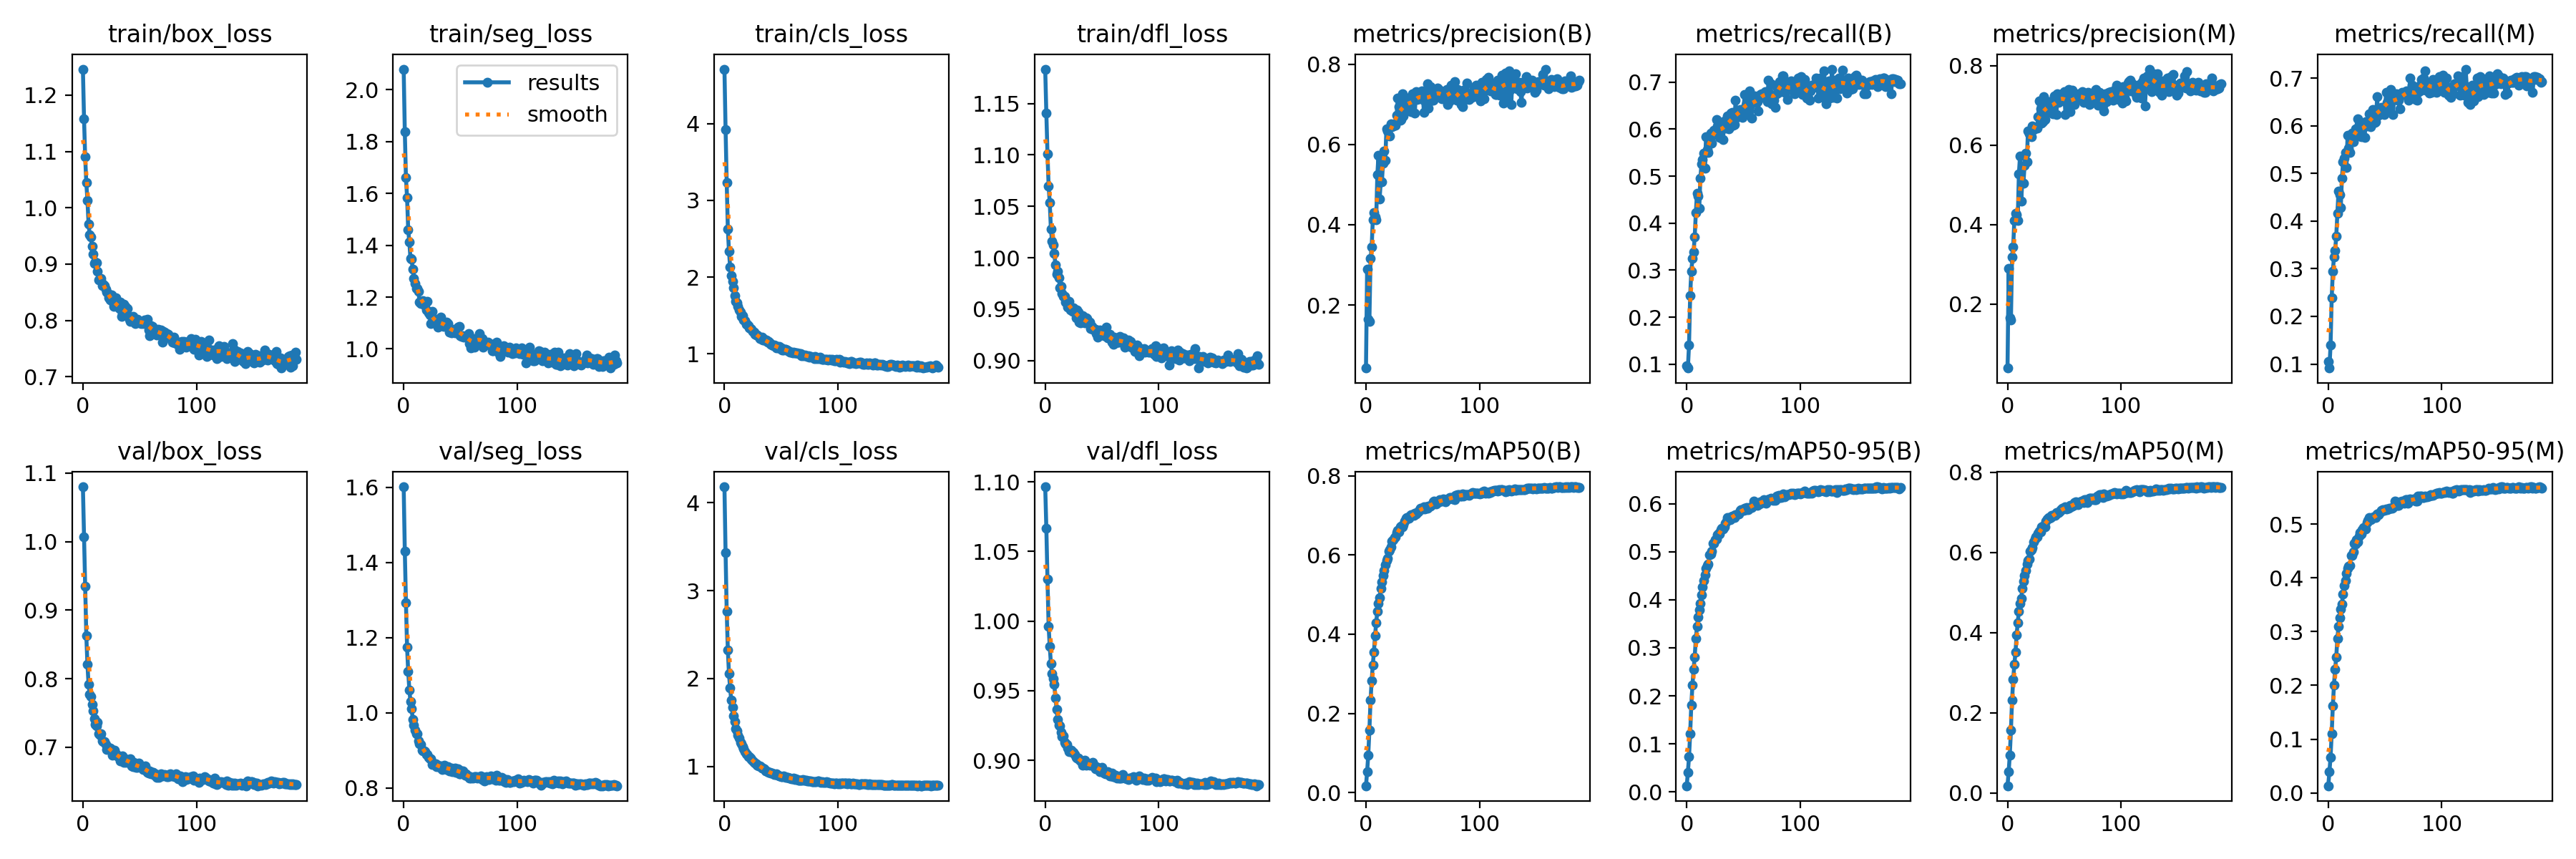

Data behind this chart, as committed beside it:
epoch, train/box_loss, train/seg_loss, train/cls_loss, train/dfl_loss, metrics/precision(B), metrics/recall(B), metrics/mAP50(B), metrics/mAP50-95(B), metrics/precision(M), metrics/recall(M), metrics/mAP50(M), metrics/mAP50-95(M), val/box_loss, val/seg_loss, val/cls_loss, val/dfl_loss, lr/pg0, lr/pg1, lr/pg2
0, 1.246, 2.079, 4.711, 1.183, 0.04311, 0.09642, 0.01759, 0.01276, 0.03877, 0.1046, 0.01827, 0.01323, 1.08, 1.601, 4.182, 1.096, 0.06697, 3.6373e-05, 3.6373e-05
1, 1.158, 1.838, 3.922, 1.14, 0.2892, 0.09185, 0.05289, 0.04125, 0.289, 0.09153, 0.05327, 0.03922, 1.007, 1.431, 3.429, 1.067, 0.03367, 7.2678e-05, 7.2678e-05
2, 1.09, 1.661, 3.23, 1.101, 0.1655, 0.1409, 0.09519, 0.07262, 0.1652, 0.1403, 0.09479, 0.06632, 0.9348, 1.293, 2.762, 1.03, 0.0003753, 0.0001086, 0.0001086
3, 1.044, 1.583, 2.628, 1.07, 0.1596, 0.2455, 0.1572, 0.1213, 0.1602, 0.2392, 0.1563, 0.1102, 0.8631, 1.175, 2.325, 0.9964, 0.0001084, 0.0001084, 0.0001084
4, 1.013, 1.46, 2.335, 1.053, 0.3154, 0.2976, 0.2329, 0.1807, 0.3178, 0.2942, 0.2312, 0.162, 0.8206, 1.11, 2.053, 0.9816, 0.0001084, 0.0001084, 0.0001084
5, 0.9715, 1.411, 2.133, 1.028, 0.3442, 0.3246, 0.2824, 0.2217, 0.3445, 0.3247, 0.2827, 0.2005, 0.7919, 1.061, 1.889, 0.9696, 0.0001078, 0.0001078, 0.0001078
6, 0.9516, 1.348, 2.018, 1.016, 0.4119, 0.3386, 0.3231, 0.2556, 0.4109, 0.3376, 0.3209, 0.2304, 0.7774, 1.03, 1.754, 0.9624, 0.0001073, 0.0001073, 0.0001073
7, 0.9484, 1.345, 1.941, 1.012, 0.4306, 0.3706, 0.3557, 0.2811, 0.4281, 0.3683, 0.3507, 0.2526, 0.7737, 1.01, 1.674, 0.9589, 0.0001067, 0.0001067, 0.0001067
8, 0.9314, 1.306, 1.861, 1.004, 0.4204, 0.4222, 0.3971, 0.3188, 0.4244, 0.4168, 0.394, 0.2871, 0.7623, 0.9831, 1.571, 0.9543, 0.0001062, 0.0001062, 0.0001062
9, 0.9181, 1.272, 1.758, 0.9933, 0.4129, 0.4637, 0.4294, 0.3438, 0.4108, 0.4623, 0.425, 0.3091, 0.7532, 0.9679, 1.51, 0.9449, 0.0001056, 0.0001056, 0.0001056
10, 0.9011, 1.252, 1.679, 0.9842, 0.5246, 0.457, 0.4582, 0.3634, 0.5273, 0.4545, 0.4536, 0.3255, 0.7413, 0.9543, 1.429, 0.9366, 0.0001051, 0.0001051, 0.0001051
11, 0.9044, 1.234, 1.667, 0.9869, 0.5726, 0.4312, 0.477, 0.3791, 0.5717, 0.4284, 0.472, 0.3418, 0.7338, 0.9439, 1.404, 0.9295, 0.0001046, 0.0001046, 0.0001046
12, 0.902, 1.233, 1.613, 0.9806, 0.4642, 0.4963, 0.4922, 0.3915, 0.4594, 0.4895, 0.4845, 0.3506, 0.7308, 0.9453, 1.356, 0.925, 0.000104, 0.000104, 0.000104
13, 0.8879, 1.222, 1.568, 0.9711, 0.5074, 0.5268, 0.515, 0.4105, 0.505, 0.5242, 0.5106, 0.3696, 0.7366, 0.9246, 1.324, 0.9247, 0.0001035, 0.0001035, 0.0001035
14, 0.8721, 1.18, 1.544, 0.9719, 0.507, 0.5345, 0.5322, 0.4272, 0.5036, 0.5312, 0.5281, 0.385, 0.7196, 0.9179, 1.274, 0.9202, 0.0001029, 0.0001029, 0.0001029
15, 0.8738, 1.175, 1.489, 0.9654, 0.5526, 0.5483, 0.5481, 0.44, 0.5484, 0.5442, 0.5431, 0.3948, 0.7173, 0.9149, 1.254, 0.9169, 0.0001024, 0.0001024, 0.0001024
16, 0.8747, 1.182, 1.499, 0.9624, 0.5836, 0.5164, 0.5615, 0.452, 0.5787, 0.512, 0.5546, 0.4083, 0.72, 0.9005, 1.222, 0.9178, 0.0001018, 0.0001018, 0.0001018
17, 0.8621, 1.187, 1.439, 0.9628, 0.5607, 0.5842, 0.5757, 0.4658, 0.5588, 0.5805, 0.5702, 0.4175, 0.7088, 0.899, 1.198, 0.9129, 0.0001013, 0.0001013, 0.0001013
18, 0.8648, 1.171, 1.43, 0.9568, 0.6395, 0.5563, 0.5857, 0.4712, 0.6354, 0.5526, 0.5803, 0.4218, 0.7078, 0.8993, 1.168, 0.9121, 0.0001007, 0.0001007, 0.0001007
19, 0.8621, 1.173, 1.382, 0.9568, 0.6339, 0.5505, 0.5907, 0.4734, 0.6284, 0.544, 0.5839, 0.4229, 0.7083, 0.8975, 1.147, 0.9112, 0.0001002, 0.0001002, 0.0001002
20, 0.856, 1.15, 1.381, 0.9524, 0.6404, 0.5844, 0.6103, 0.4928, 0.6347, 0.579, 0.6032, 0.4414, 0.7038, 0.8899, 1.132, 0.909, 9.9655e-05, 9.9655e-05, 9.9655e-05
21, 0.8501, 1.184, 1.367, 0.9577, 0.622, 0.5909, 0.6129, 0.4948, 0.6203, 0.5847, 0.607, 0.4418, 0.6968, 0.8886, 1.11, 0.9064, 9.911e-05, 9.911e-05, 9.911e-05
22, 0.8472, 1.139, 1.342, 0.9494, 0.6516, 0.5701, 0.6194, 0.5008, 0.6487, 0.5657, 0.6129, 0.4486, 0.6995, 0.8815, 1.111, 0.9063, 9.8566e-05, 9.8566e-05, 9.8566e-05
23, 0.8404, 1.132, 1.329, 0.9498, 0.6437, 0.5887, 0.6341, 0.5178, 0.6391, 0.5842, 0.6263, 0.4639, 0.6978, 0.8772, 1.091, 0.9074, 9.8021e-05, 9.8021e-05, 9.8021e-05
24, 0.8367, 1.097, 1.321, 0.9479, 0.6456, 0.5974, 0.6375, 0.5171, 0.6444, 0.5939, 0.6328, 0.4627, 0.6985, 0.8786, 1.079, 0.9055, 9.7477e-05, 9.7477e-05, 9.7477e-05
25, 0.845, 1.144, 1.296, 0.951, 0.6506, 0.5893, 0.6443, 0.5241, 0.6438, 0.5855, 0.638, 0.4714, 0.6969, 0.8628, 1.062, 0.9059, 9.6932e-05, 9.6932e-05, 9.6932e-05
26, 0.8334, 1.119, 1.282, 0.9473, 0.647, 0.6203, 0.6463, 0.5258, 0.6418, 0.6149, 0.6383, 0.4665, 0.6883, 0.8672, 1.046, 0.904, 9.6388e-05, 9.6388e-05, 9.6388e-05
27, 0.8252, 1.103, 1.258, 0.9419, 0.6736, 0.6064, 0.656, 0.5349, 0.6723, 0.6019, 0.6482, 0.4779, 0.6922, 0.8623, 1.041, 0.9019, 9.5843e-05, 9.5843e-05, 9.5843e-05
28, 0.8275, 1.113, 1.247, 0.949, 0.7151, 0.5914, 0.6614, 0.5386, 0.711, 0.5787, 0.6532, 0.4836, 0.6959, 0.8648, 1.033, 0.9018, 9.5299e-05, 9.5299e-05, 9.5299e-05
29, 0.8407, 1.111, 1.246, 0.947, 0.694, 0.5818, 0.6586, 0.5363, 0.6905, 0.5773, 0.6509, 0.4818, 0.6887, 0.8574, 1.012, 0.9016, 9.4754e-05, 9.4754e-05, 9.4754e-05
30, 0.8248, 1.084, 1.226, 0.9373, 0.6597, 0.6088, 0.6704, 0.5454, 0.656, 0.6005, 0.663, 0.4891, 0.6896, 0.8606, 1.001, 0.9006, 9.4209e-05, 9.4209e-05, 9.4209e-05
31, 0.8252, 1.089, 1.196, 0.9365, 0.6617, 0.6079, 0.673, 0.549, 0.6597, 0.6049, 0.6664, 0.4939, 0.6864, 0.8573, 1.008, 0.8998, 9.3665e-05, 9.3665e-05, 9.3665e-05
32, 0.8214, 1.107, 1.201, 0.9424, 0.7259, 0.5783, 0.6717, 0.5465, 0.7218, 0.5749, 0.6634, 0.4917, 0.6857, 0.8542, 0.996, 0.8994, 9.3121e-05, 9.3121e-05, 9.3121e-05
33, 0.8326, 1.123, 1.212, 0.9441, 0.6701, 0.6172, 0.6755, 0.5513, 0.6647, 0.6091, 0.6644, 0.4915, 0.6804, 0.8589, 0.9803, 0.8964, 9.2576e-05, 9.2576e-05, 9.2576e-05
34, 0.8078, 1.096, 1.177, 0.9383, 0.7149, 0.6025, 0.6846, 0.5594, 0.7108, 0.5993, 0.6779, 0.5026, 0.6857, 0.8498, 0.979, 0.898, 9.2032e-05, 9.2032e-05, 9.2032e-05
35, 0.8125, 1.087, 1.186, 0.9365, 0.7075, 0.6084, 0.6923, 0.5635, 0.7004, 0.6066, 0.6835, 0.5073, 0.6877, 0.854, 0.9699, 0.9, 9.1487e-05, 9.1487e-05, 9.1487e-05
36, 0.8294, 1.098, 1.165, 0.942, 0.685, 0.6284, 0.6935, 0.5709, 0.6831, 0.6256, 0.6868, 0.5117, 0.6783, 0.8596, 0.9508, 0.8965, 9.0943e-05, 9.0943e-05, 9.0943e-05
37, 0.8246, 1.087, 1.183, 0.9406, 0.7147, 0.6012, 0.6934, 0.5666, 0.7097, 0.5979, 0.6849, 0.5084, 0.6835, 0.8543, 0.949, 0.8973, 9.0398e-05, 9.0398e-05, 9.0398e-05
38, 0.8143, 1.103, 1.149, 0.9377, 0.7099, 0.6047, 0.693, 0.5667, 0.7067, 0.6023, 0.6861, 0.5088, 0.6777, 0.849, 0.942, 0.8968, 8.9854e-05, 8.9854e-05, 8.9854e-05
39, 0.8208, 1.098, 1.156, 0.9373, 0.6946, 0.6344, 0.6992, 0.5722, 0.6929, 0.6334, 0.6932, 0.5115, 0.6813, 0.8565, 0.9337, 0.8963, 8.9309e-05, 8.9309e-05, 8.9309e-05
40, 0.8067, 1.065, 1.144, 0.9312, 0.682, 0.6354, 0.7017, 0.5745, 0.6782, 0.6317, 0.6922, 0.5141, 0.68, 0.8444, 0.9349, 0.8968, 8.8765e-05, 8.8765e-05, 8.8765e-05
41, 0.8024, 1.077, 1.123, 0.933, 0.7267, 0.6086, 0.7023, 0.5744, 0.7246, 0.6065, 0.6941, 0.5136, 0.6803, 0.8519, 0.9242, 0.8976, 8.822e-05, 8.822e-05, 8.822e-05
42, 0.7987, 1.062, 1.116, 0.9307, 0.7186, 0.6091, 0.6995, 0.5714, 0.7117, 0.6089, 0.6929, 0.5119, 0.683, 0.8529, 0.9215, 0.8983, 8.7676e-05, 8.7676e-05, 8.7676e-05
43, 0.8064, 1.076, 1.103, 0.9304, 0.6778, 0.662, 0.7054, 0.5771, 0.6762, 0.6603, 0.699, 0.5184, 0.6733, 0.8438, 0.9143, 0.8954, 8.7131e-05, 8.7131e-05, 8.7131e-05
44, 0.8067, 1.07, 1.117, 0.9304, 0.7323, 0.6243, 0.7041, 0.5774, 0.7297, 0.6224, 0.6972, 0.5174, 0.672, 0.8506, 0.9078, 0.8939, 8.6587e-05, 8.6587e-05, 8.6587e-05
45, 0.8004, 1.062, 1.102, 0.9262, 0.7112, 0.6299, 0.7077, 0.5788, 0.7082, 0.6264, 0.7002, 0.5195, 0.6781, 0.8526, 0.9108, 0.8955, 8.6042e-05, 8.6042e-05, 8.6042e-05
46, 0.7947, 1.074, 1.077, 0.9227, 0.723, 0.6299, 0.7087, 0.5791, 0.7196, 0.6272, 0.703, 0.5229, 0.6738, 0.8423, 0.9127, 0.8938, 8.5498e-05, 8.5498e-05, 8.5498e-05
47, 0.7964, 1.061, 1.09, 0.9275, 0.7143, 0.6419, 0.7135, 0.5855, 0.7131, 0.6382, 0.7066, 0.525, 0.6707, 0.8469, 0.9027, 0.8939, 8.4953e-05, 8.4953e-05, 8.4953e-05
48, 0.8025, 1.083, 1.091, 0.9301, 0.728, 0.6397, 0.7174, 0.5872, 0.7299, 0.6374, 0.7102, 0.527, 0.6702, 0.852, 0.8907, 0.8919, 8.4409e-05, 8.4409e-05, 8.4409e-05
49, 0.7967, 1.087, 1.066, 0.9266, 0.7342, 0.6258, 0.7173, 0.5866, 0.729, 0.6239, 0.7091, 0.5258, 0.6766, 0.8379, 0.8907, 0.8946, 8.3864e-05, 8.3864e-05, 8.3864e-05
50, 0.7971, 1.052, 1.08, 0.9261, 0.729, 0.6413, 0.7169, 0.586, 0.7342, 0.6371, 0.7121, 0.527, 0.6737, 0.8374, 0.8864, 0.895, 8.332e-05, 8.332e-05, 8.332e-05
51, 0.7945, 1.049, 1.05, 0.927, 0.6803, 0.6736, 0.7218, 0.5897, 0.6776, 0.6702, 0.7133, 0.5282, 0.6717, 0.8456, 0.8818, 0.8923, 8.2775e-05, 8.2775e-05, 8.2775e-05
52, 0.7966, 1.051, 1.044, 0.924, 0.7091, 0.6508, 0.716, 0.5873, 0.7082, 0.6486, 0.709, 0.5261, 0.6706, 0.8454, 0.8905, 0.891, 8.2231e-05, 8.2231e-05, 8.2231e-05
53, 0.7946, 1.045, 1.054, 0.9254, 0.7171, 0.6561, 0.7211, 0.5913, 0.7116, 0.6517, 0.7122, 0.5286, 0.6674, 0.8393, 0.882, 0.8905, 8.1686e-05, 8.1686e-05, 8.1686e-05
54, 0.8005, 1.05, 1.062, 0.9323, 0.7512, 0.6348, 0.7186, 0.588, 0.7399, 0.6312, 0.7106, 0.5298, 0.6689, 0.834, 0.8739, 0.8915, 8.1142e-05, 8.1142e-05, 8.1142e-05
55, 0.7948, 1.047, 1.049, 0.922, 0.6903, 0.6809, 0.7239, 0.5917, 0.6846, 0.6759, 0.7169, 0.5289, 0.6728, 0.8373, 0.8747, 0.8916, 8.0597e-05, 8.0597e-05, 8.0597e-05
56, 0.7995, 1.051, 1.044, 0.9248, 0.7087, 0.6503, 0.7236, 0.592, 0.7014, 0.6544, 0.7143, 0.5295, 0.6654, 0.8326, 0.871, 0.8899, 8.0053e-05, 8.0053e-05, 8.0053e-05
57, 0.8015, 1.059, 1.034, 0.9255, 0.744, 0.6234, 0.7225, 0.5924, 0.7385, 0.623, 0.7149, 0.5305, 0.663, 0.8321, 0.8694, 0.8886, 7.9508e-05, 7.9508e-05, 7.9508e-05
58, 0.7834, 1.021, 1.023, 0.9211, 0.711, 0.6648, 0.7269, 0.5948, 0.7056, 0.6598, 0.7177, 0.5328, 0.6619, 0.8267, 0.8645, 0.8887, 7.8964e-05, 7.8964e-05, 7.8964e-05
59, 0.7725, 1.005, 1.02, 0.9181, 0.7108, 0.6658, 0.7341, 0.6057, 0.7022, 0.6619, 0.7244, 0.5421, 0.6651, 0.8256, 0.8559, 0.8907, 7.8419e-05, 7.8419e-05, 7.8419e-05
... 129 more rows
